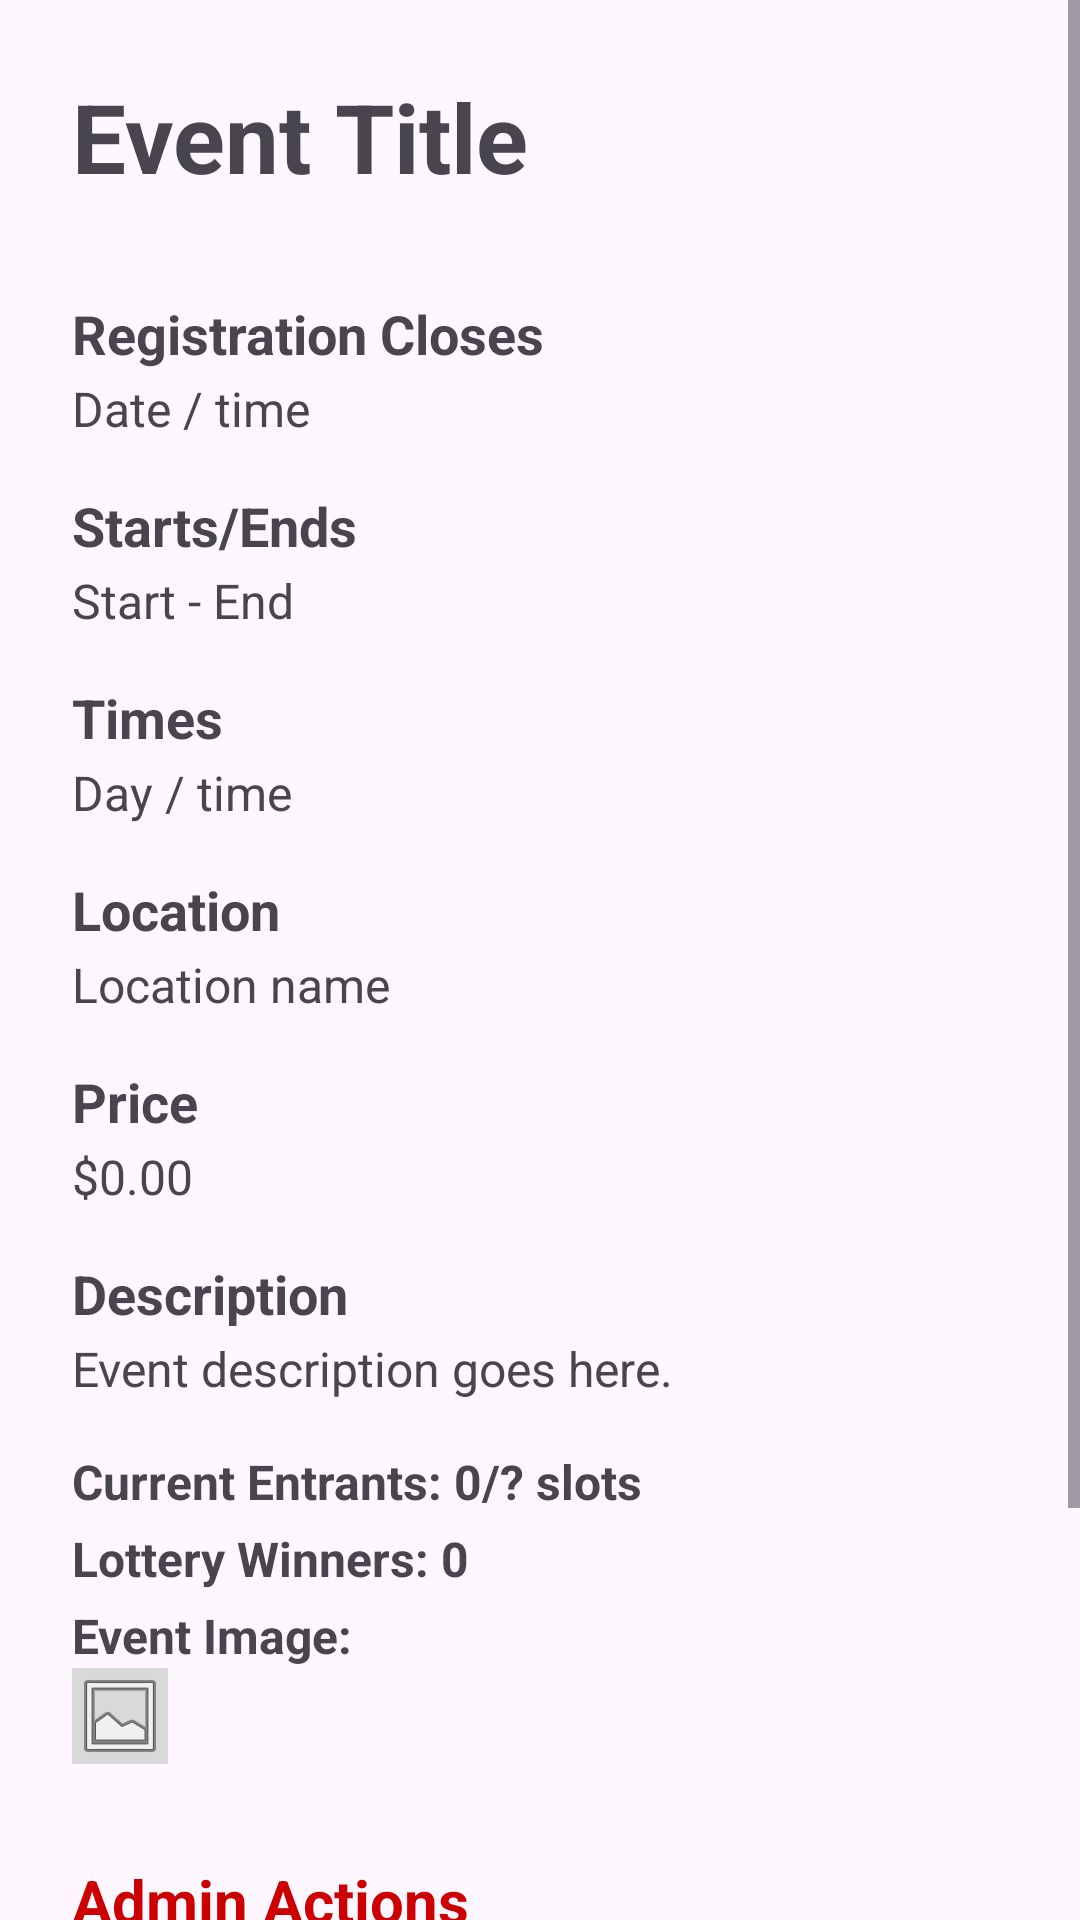

Write the Android layout XML for this screen, with the resource values it uses.
<!-- AndroidManifest.xml: application theme Theme.Zephyr_lottery -->
<!-- res/layout/adm_eventdetail_activity.xml -->
<?xml version="1.0" encoding="utf-8"?>
<androidx.constraintlayout.widget.ConstraintLayout
    xmlns:android="http://schemas.android.com/apk/res/android"
    xmlns:app="http://schemas.android.com/apk/res-auto"
    xmlns:tools="http://schemas.android.com/tools"
    android:id="@+id/main"
    android:layout_width="match_parent"
    android:layout_height="match_parent"
    tools:context=".activities.AdmEventDetailActivity">

    <ScrollView
        android:id="@+id/scroll_content"
        android:layout_width="0dp"
        android:layout_height="0dp"
        android:fillViewport="true"
        app:layout_constraintTop_toTopOf="parent"
        app:layout_constraintBottom_toBottomOf="parent"
        app:layout_constraintStart_toStartOf="parent"
        app:layout_constraintEnd_toEndOf="parent">

        <LinearLayout
            android:id="@+id/content_container"
            android:layout_width="match_parent"
            android:layout_height="wrap_content"
            android:orientation="vertical"
            android:padding="24dp">

            
            <TextView
                android:id="@+id/textView_ed_title"
                android:layout_width="match_parent"
                android:layout_height="wrap_content"
                android:text="Event Title"
                android:textSize="32sp"
                android:textStyle="bold"
                android:layout_marginBottom="24dp" />

            
            <TextView
                android:id="@+id/textView_closingdate_label"
                android:layout_width="match_parent"
                android:layout_height="wrap_content"
                android:text="Registration Closes"
                android:textStyle="bold"
                android:textSize="18sp"
                android:layout_marginTop="8dp" />

            <TextView
                android:id="@+id/textView_closingdate"
                android:layout_width="match_parent"
                android:layout_height="wrap_content"
                android:text="Date / time"
                android:textSize="16sp"
                android:layout_marginTop="2dp" />

            
            <TextView
                android:id="@+id/textView_startend_label"
                android:layout_width="match_parent"
                android:layout_height="wrap_content"
                android:text="Starts/Ends"
                android:textStyle="bold"
                android:textSize="18sp"
                android:layout_marginTop="16dp" />

            <TextView
                android:id="@+id/textView_startenddates"
                android:layout_width="match_parent"
                android:layout_height="wrap_content"
                android:text="Start - End"
                android:textSize="16sp"
                android:layout_marginTop="2dp" />

            
            <TextView
                android:id="@+id/textView_times_label"
                android:layout_width="match_parent"
                android:layout_height="wrap_content"
                android:text="Times"
                android:textStyle="bold"
                android:textSize="18sp"
                android:layout_marginTop="16dp" />

            <TextView
                android:id="@+id/textView_day_time"
                android:layout_width="match_parent"
                android:layout_height="wrap_content"
                android:text="Day / time"
                android:textSize="16sp"
                android:layout_marginTop="2dp" />

            
            <TextView
                android:id="@+id/textView_location_label"
                android:layout_width="match_parent"
                android:layout_height="wrap_content"
                android:text="Location"
                android:textStyle="bold"
                android:textSize="18sp"
                android:layout_marginTop="16dp" />

            <TextView
                android:id="@+id/textView_location_string"
                android:layout_width="match_parent"
                android:layout_height="wrap_content"
                android:text="Location name"
                android:textSize="16sp"
                android:layout_marginTop="2dp" />

            
            <TextView
                android:id="@+id/textView_price_label"
                android:layout_width="match_parent"
                android:layout_height="wrap_content"
                android:text="Price"
                android:textStyle="bold"
                android:textSize="18sp"
                android:layout_marginTop="16dp" />

            <TextView
                android:id="@+id/textView_price_string"
                android:layout_width="match_parent"
                android:layout_height="wrap_content"
                android:text="$0.00"
                android:textSize="16sp"
                android:layout_marginTop="2dp" />

            
            <TextView
                android:id="@+id/textView_description_label"
                android:layout_width="match_parent"
                android:layout_height="wrap_content"
                android:text="Description"
                android:textStyle="bold"
                android:textSize="18sp"
                android:layout_marginTop="16dp" />

            <TextView
                android:id="@+id/textView_description_string"
                android:layout_width="match_parent"
                android:layout_height="wrap_content"
                android:text="Event description goes here."
                android:textSize="16sp"
                android:layout_marginTop="2dp" />

            
            <TextView
                android:id="@+id/textView_currententrants"
                android:layout_width="match_parent"
                android:layout_height="wrap_content"
                android:text="Current Entrants: 0/? slots"
                android:textStyle="bold"
                android:textSize="16sp"
                android:layout_marginTop="16dp" />

            
            <TextView
                android:id="@+id/textView_lotterywinners"
                android:layout_width="match_parent"
                android:layout_height="wrap_content"
                android:text="Lottery Winners: 0"
                android:textStyle="bold"
                android:textSize="16sp"
                android:layout_marginTop="4dp" />


            <TextView
                android:id="@+id/textView_eventImage"
                android:layout_width="match_parent"
                android:layout_height="wrap_content"
                android:text="Event Image:"
                android:textStyle="bold"
                android:textSize="16sp"
                android:layout_marginTop="4dp" />

            <ImageView
                android:id="@+id/imageView_adm_eventImage"
                android:layout_width="wrap_content"
                android:layout_height="wrap_content"
                android:background="#d9d9d9"
                app:srcCompat="@android:drawable/ic_menu_gallery" />

            
            <TextView
                android:id="@+id/textView_admin_actions_label"
                android:layout_width="match_parent"
                android:layout_height="wrap_content"
                android:text="Admin Actions"
                android:textStyle="bold"
                android:textSize="20sp"
                android:textColor="@android:color/holo_red_dark"
                android:layout_marginTop="32dp"
                android:layout_marginBottom="8dp" />

            
            <LinearLayout
                android:id="@+id/admin_button_row"
                android:layout_width="match_parent"
                android:layout_height="wrap_content"
                android:orientation="horizontal"
                android:gravity="center"
                android:layout_marginTop="8dp">

                <Button
                    android:id="@+id/button_remove_image"
                    android:layout_width="0dp"
                    android:layout_height="wrap_content"
                    android:layout_weight="1"
                    android:text="Remove Image"
                    android:backgroundTint="@android:color/holo_red_dark" />

                <Space
                    android:layout_width="16dp"
                    android:layout_height="wrap_content" />

                <Button
                    android:id="@+id/button_delete_event"
                    android:layout_width="0dp"
                    android:layout_height="wrap_content"
                    android:layout_weight="1"
                    android:text="Delete Event"
                    android:backgroundTint="@android:color/holo_red_dark" />
            </LinearLayout>

            
            <Button
                android:id="@+id/button_event_details_back"
                android:layout_width="match_parent"
                android:layout_height="wrap_content"
                android:text="Back"
                android:layout_marginTop="24dp"
                android:layout_marginBottom="8dp" />

        </LinearLayout>
    </ScrollView>

</androidx.constraintlayout.widget.ConstraintLayout>
<!-- resources referenced by this layout -->
<resources>
  <style name="Theme.Zephyr_lottery" parent="Base.Theme.Zephyr_lottery" />
  <style name="Base.Theme.Zephyr_lottery" parent="Theme.Material3.DayNight.NoActionBar">
          
          
      </style>
</resources>
